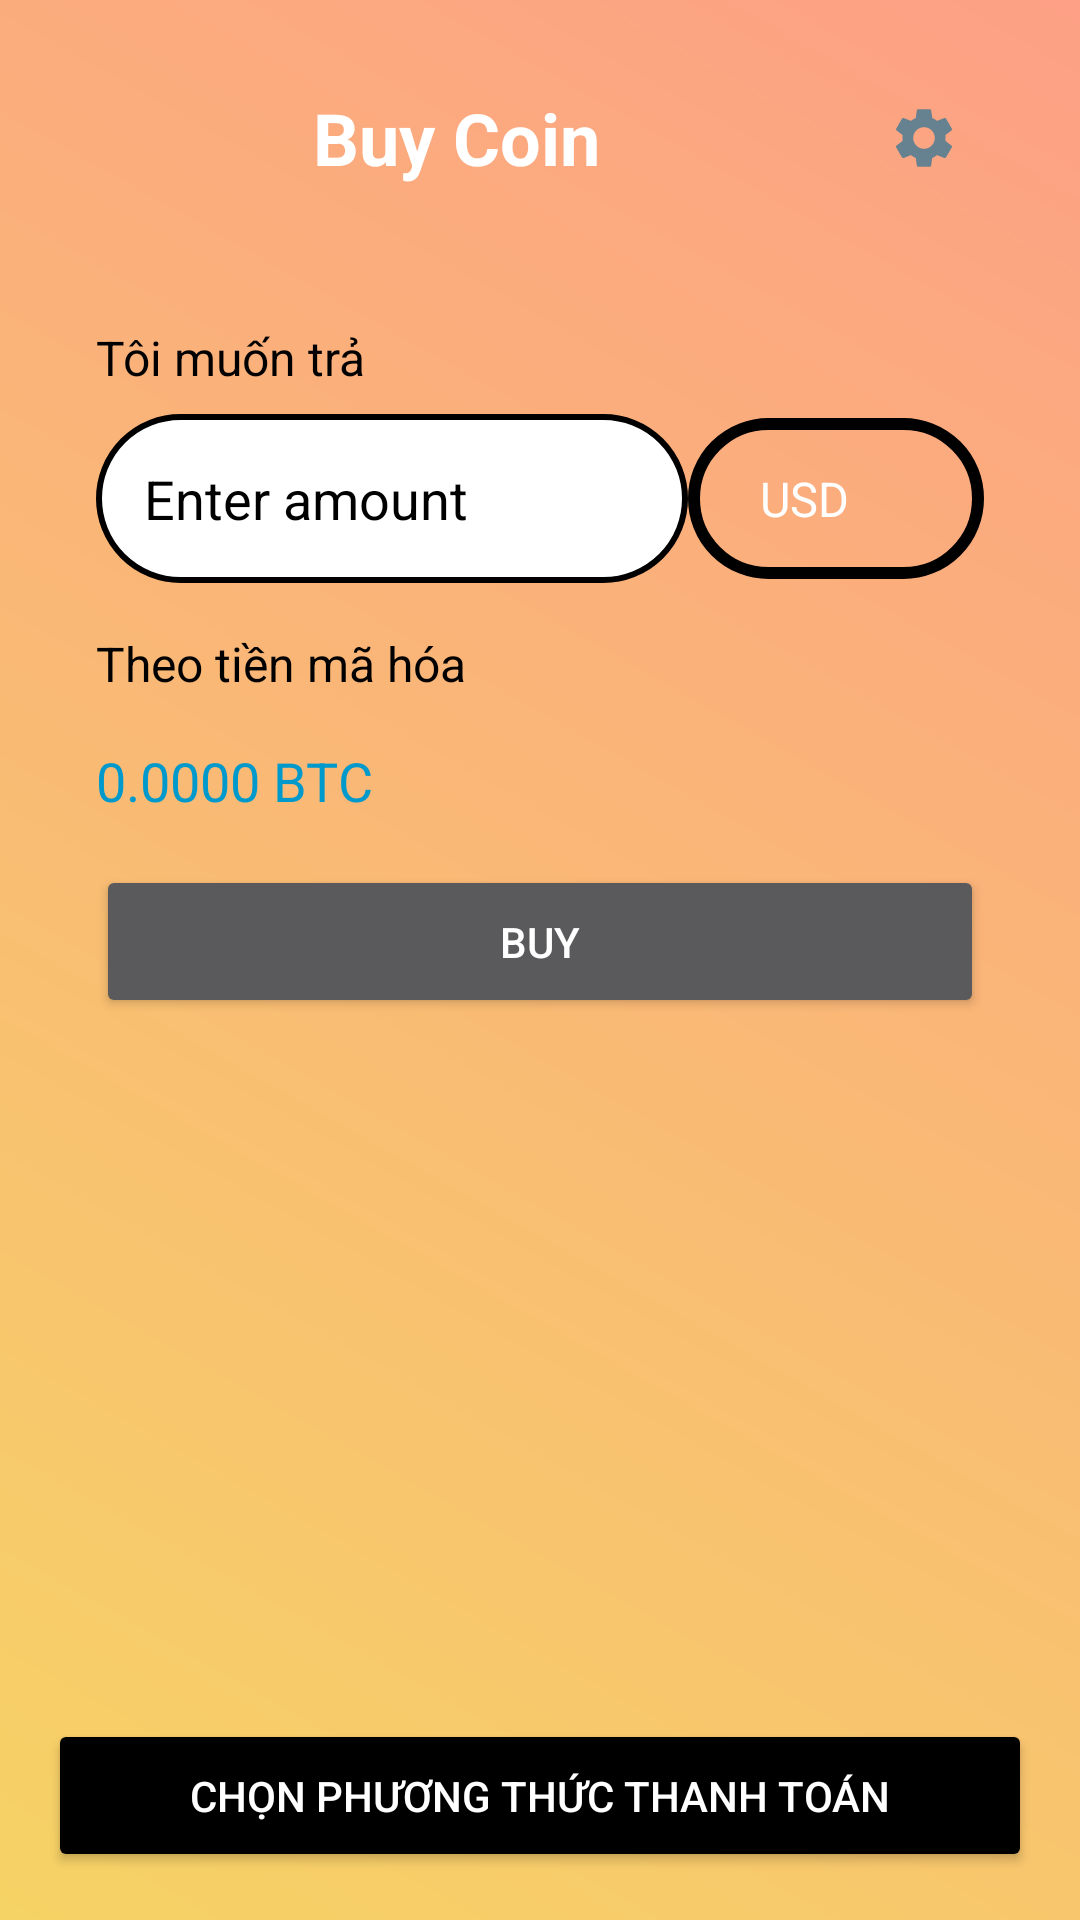

Here is an Android app screen rendered from its layout file. Give the layout XML and the strings, colors and styles it references.
<!-- AndroidManifest.xml: application theme Theme.AppCompat -->
<!-- res/layout/invest_buy.xml -->
<?xml version="1.0" encoding="utf-8"?>
<androidx.constraintlayout.widget.ConstraintLayout
    xmlns:android="http://schemas.android.com/apk/res/android"
    xmlns:app="http://schemas.android.com/apk/res-auto"
    xmlns:tools="http://schemas.android.com/tools"
    android:layout_width="match_parent"
    android:layout_height="match_parent"
    android:padding="16dp"
    android:background="@drawable/gradient1"
    tools:context=".fragment.invest.InvestBuyFragment">

    
    <LinearLayout
        android:id="@+id/nav_buy_coin"
        android:layout_width="match_parent"
        android:layout_height="60dp"
        android:orientation="horizontal"
        android:padding="8dp"
        app:layout_constraintTop_toTopOf="parent"
        app:layout_constraintStart_toStartOf="parent"
        app:layout_constraintEnd_toEndOf="parent">

        
        <TextView
            android:layout_width="wrap_content"
            android:layout_height="wrap_content"
            android:text="Buy Coin"
            android:textSize="24sp"
            android:textStyle="bold"
            android:gravity="center_horizontal"
            android:textColor="@android:color/white"
            android:layout_weight="1"
            android:layout_gravity="center_vertical" />

        
        <ImageButton
            android:id="@+id/button_back"
            android:layout_width="56dp"
            android:layout_height="56dp"
            android:src="@drawable/baseline_settings_24"
            android:background="?android:selectableItemBackgroundBorderless"
            android:contentDescription="Back"
            android:layout_gravity="center_vertical" />
    </LinearLayout>

    

    
    <LinearLayout
        android:id="@+id/body_buy_coin"
        android:layout_width="match_parent"
        android:layout_height="wrap_content"
        android:background="@drawable/chart_item_container"
        android:orientation="vertical"
        android:padding="16dp"
        app:layout_constraintBottom_toTopOf="@id/button_select_payment_method"
        app:layout_constraintEnd_toEndOf="parent"
        app:layout_constraintHorizontal_bias="1.0"
        app:layout_constraintStart_toStartOf="parent"
        app:layout_constraintTop_toBottomOf="@id/nav_buy_coin"
        app:layout_constraintVertical_bias="0.07">

        
        <TextView
            android:layout_width="wrap_content"
            android:layout_height="wrap_content"
            android:layout_marginBottom="8dp"
            android:text="Tôi muốn trả"
            android:textColor="@android:color/black"
            android:textSize="16sp" />

        
        <LinearLayout
            android:layout_width="match_parent"
            android:layout_height="wrap_content"
            android:gravity="center_vertical"
            android:orientation="horizontal">

            
            <EditText
                android:id="@+id/editText_amount"
                android:layout_width="0dp"
                android:layout_height="wrap_content"
                android:layout_weight="2"
                android:background="@drawable/input"
                android:hint="Enter amount"
                android:inputType="numberDecimal"
                android:padding="16dp"
                android:textColorHint="@color/black" />

            
            <Spinner
                android:id="@+id/spinner_currency"
                android:layout_width="0dp"
                android:layout_height="wrap_content"
                android:layout_weight="1"
                android:background="@drawable/button"
                android:entries="@array/currency_array"
                android:padding="16dp" /> 
        </LinearLayout>

        
        <TextView
            android:layout_width="wrap_content"
            android:layout_height="wrap_content"
            android:layout_marginTop="16dp"
            android:layout_marginBottom="8dp"
            android:text="Theo tiền mã hóa"
            android:textColor="@android:color/black"
            android:textSize="16sp" />

        
        <TextView
            android:id="@+id/conversion_result"
            android:layout_width="wrap_content"
            android:layout_height="wrap_content"
            android:layout_marginTop="8dp"
            android:text="0.0000 BTC"
            android:textColor="@android:color/holo_blue_dark"
            android:textSize="18sp" />

        
        <Button
            android:id="@+id/button_buy_coin"
            android:layout_width="match_parent"
            android:layout_height="wrap_content"
            android:layout_marginTop="16dp"
            android:padding="16dp"
            android:text="Buy" />
    </LinearLayout>

    <Button
        android:id="@+id/button_select_payment_method"
        android:layout_width="match_parent"
        android:layout_height="wrap_content"
        android:padding="16dp"
        android:text="Chọn phương thức thanh toán"
        android:layout_marginTop="16dp"
        android:textColorHint="@color/black"
        android:textColor="@android:color/white"
        android:backgroundTint="@color/black"
        app:layout_constraintBottom_toBottomOf="parent"
        app:layout_constraintStart_toStartOf="parent"
        app:layout_constraintEnd_toEndOf="parent" />

</androidx.constraintlayout.widget.ConstraintLayout>
<!-- resources referenced by this layout -->
<resources>
  <string-array name="currency_array">
          <item>USD</item>
          <item>EUR</item>
          <item>JPY</item>
          <item>GBP</item>
          <item>AUD</item>
          <item>CAD</item>
          <item>BTC</item>
          <item>ETH</item>
          
      </string-array>
  <!-- drawable baseline_settings_24 (drawable) -->
  <vector xmlns:android="http://schemas.android.com/apk/res/android" android:height="24dp" android:tint="#668290" android:viewportHeight="24" android:viewportWidth="24" android:width="24dp">
        
      <path android:fillColor="@android:color/white" android:pathData="M19.14,12.94c0.04,-0.3 0.06,-0.61 0.06,-0.94c0,-0.32 -0.02,-0.64 -0.07,-0.94l2.03,-1.58c0.18,-0.14 0.23,-0.41 0.12,-0.61l-1.92,-3.32c-0.12,-0.22 -0.37,-0.29 -0.59,-0.22l-2.39,0.96c-0.5,-0.38 -1.03,-0.7 -1.62,-0.94L14.4,2.81c-0.04,-0.24 -0.24,-0.41 -0.48,-0.41h-3.84c-0.24,0 -0.43,0.17 -0.47,0.41L9.25,5.35C8.66,5.59 8.12,5.92 7.63,6.29L5.24,5.33c-0.22,-0.08 -0.47,0 -0.59,0.22L2.74,8.87C2.62,9.08 2.66,9.34 2.86,9.48l2.03,1.58C4.84,11.36 4.8,11.69 4.8,12s0.02,0.64 0.07,0.94l-2.03,1.58c-0.18,0.14 -0.23,0.41 -0.12,0.61l1.92,3.32c0.12,0.22 0.37,0.29 0.59,0.22l2.39,-0.96c0.5,0.38 1.03,0.7 1.62,0.94l0.36,2.54c0.05,0.24 0.24,0.41 0.48,0.41h3.84c0.24,0 0.44,-0.17 0.47,-0.41l0.36,-2.54c0.59,-0.24 1.13,-0.56 1.62,-0.94l2.39,0.96c0.22,0.08 0.47,0 0.59,-0.22l1.92,-3.32c0.12,-0.22 0.07,-0.47 -0.12,-0.61L19.14,12.94zM12,15.6c-1.98,0 -3.6,-1.62 -3.6,-3.6s1.62,-3.6 3.6,-3.6s3.6,1.62 3.6,3.6S13.98,15.6 12,15.6z"/>
      
  </vector>
  <!-- drawable button (drawable) -->
  <?xml version="1.0" encoding="utf-8"?>
  <shape xmlns:android="http://schemas.android.com/apk/res/android"
      android:shape="rectangle">
      <solid android:color="@color/moccasin" />
      <corners android:radius="30dp" />
      <stroke
          android:width="4dp"
          android:color="#000000"/>
  
  </shape>
  <!-- drawable chart_item_container (drawable-mdpi) -->
  <?xml version="1.0" encoding="utf-8"?>
  <shape xmlns:android="http://schemas.android.com/apk/res/android"
      android:shape="rectangle">
      <solid android:color="@color/bisque" />
      <corners android:radius="10dp" />
  </shape>
  <!-- drawable gradient1 (drawable) -->
  <shape xmlns:android="http://schemas.android.com/apk/res/android">
      <gradient
          android:startColor="#f6d365"
          android:endColor="#fda085"
          android:angle="45" />
  </shape>
  <!-- drawable input (drawable) -->
  <?xml version="1.0" encoding="utf-8"?>
  <shape xmlns:android="http://schemas.android.com/apk/res/android"
      android:shape="rectangle">
      <solid android:color="@color/white" />
      <corners android:radius="30dp" />
      <stroke
          android:width="2dp"
          android:color="#000000"/>
  
  </shape>
  <!-- not gathered from this repository: default colours our renderer supplied (Android Studio template values) -->
  <color name="black">#FF000000</color>
  <color name="white">#FFFFFFFF</color>
</resources>
